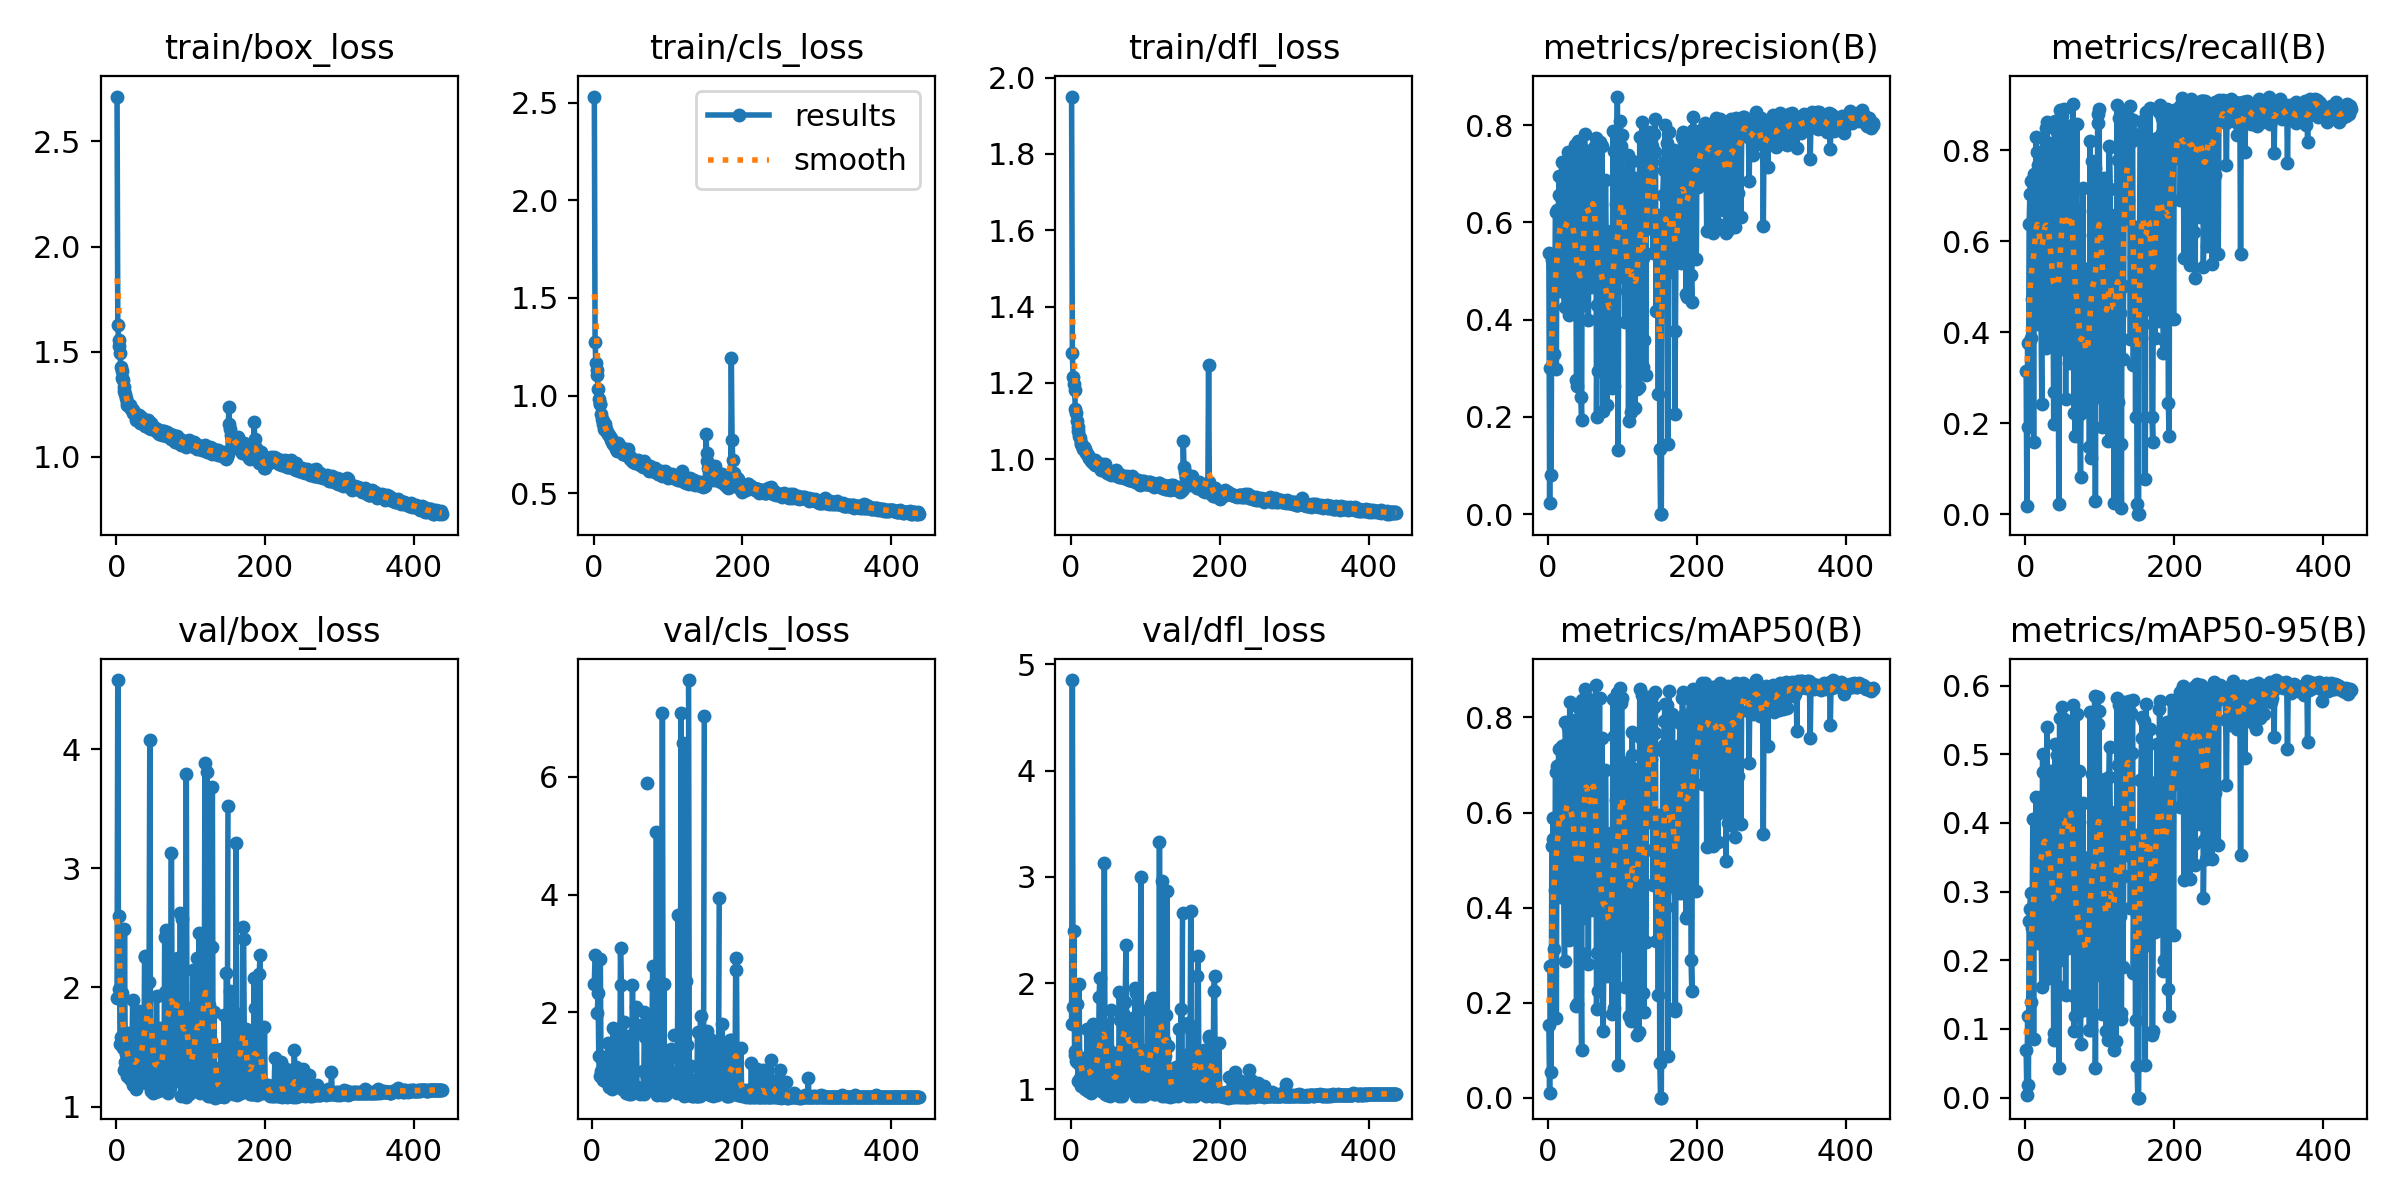

The file beside this chart, header and first rows:
epoch, time, train/box_loss, train/cls_loss, train/dfl_loss, metrics/precision(B), metrics/recall(B), metrics/mAP50(B), metrics/mAP50-95(B), val/box_loss, val/cls_loss, val/dfl_loss, lr/pg0, lr/pg1, lr/pg2
1, 26.58, 2.714, 2.531, 1.951, 0.5365, 0.3153, 0.1537, 0.06936, 1.914, inf, 1.611, 0.000343, 0.000343, 0.000343
2, 44.02, 1.628, 1.276, 1.278, 0.02375, 0.01893, 0.01065, 0.00335, 4.581, inf, 4.853, 0.0006988, 0.0006988, 0.0006988
3, 60.86, 1.554, 1.169, 1.215, 0.2996, 0.376, 0.2775, 0.1183, 1.985, 2.485, 1.775, 0.001053, 0.001053, 0.001053
4, 77.8, 1.525, 1.131, 1.196, 0.08125, 0.1922, 0.05475, 0.01836, 2.596, 2.968, 2.488, 0.001406, 0.001406, 0.001406
5, 94.46, 1.496, 1.104, 1.182, 0.5218, 0.6371, 0.5288, 0.2569, 1.523, inf, 1.364, 0.001418, 0.001418, 0.001418
6, 111.4, 1.427, 1.031, 1.13, 0.5094, 0.7028, 0.5444, 0.2748, 1.583, inf, 1.323, 0.001415, 0.001415, 0.001415
7, 128.2, 1.408, 0.9812, 1.122, 0.5081, 0.732, 0.5883, 0.2984, 1.525, 1.986, 1.264, 0.001412, 0.001412, 0.001412
8, 145, 1.376, 0.9552, 1.1, 0.3287, 0.3866, 0.3126, 0.139, 1.954, 2.332, 1.799, 0.001409, 0.001409, 0.001409
9, 161.6, 1.366, 0.9549, 1.083, 0.4738, 0.4734, 0.4368, 0.2465, 1.495, 1.251, 1.252, 0.001406, 0.001406, 0.001406
10, 178.5, 1.33, 0.9033, 1.074, 0.6212, 0.7366, 0.6845, 0.4052, 1.31, 0.9234, 1.08, 0.001404, 0.001404, 0.001404
11, 195.1, 1.312, 0.8807, 1.06, 0.2988, 0.1579, 0.167, 0.08501, 2.488, 2.903, 1.992, 0.001401, 0.001401, 0.001401
12, 211.7, 1.299, 0.8698, 1.055, 0.6253, 0.747, 0.697, 0.4053, 1.37, 0.9956, 1.11, 0.001398, 0.001398, 0.001398
13, 228.5, 1.278, 0.8556, 1.042, 0.4846, 0.4883, 0.4543, 0.2647, 1.438, 1.244, 1.252, 0.001395, 0.001395, 0.001395
14, 245.2, 1.261, 0.8293, 1.039, 0.6567, 0.8291, 0.7333, 0.4378, 1.257, 1.002, 1.028, 0.001392, 0.001392, 0.001392
15, 261.8, 1.248, 0.8557, 1.035, 0.6948, 0.7954, 0.6999, 0.3823, 1.345, 0.8542, 1.058, 0.001389, 0.001389, 0.001389
16, 278.5, 1.244, 0.8232, 1.027, 0.4594, 0.4173, 0.4231, 0.2253, 1.62, 1.239, 1.297, 0.001387, 0.001387, 0.001387
17, 295.1, 1.242, 0.8265, 1.031, 0.6301, 0.7672, 0.69, 0.3904, 1.333, 0.8293, 1.047, 0.001384, 0.001384, 0.001384
18, 311.8, 1.245, 0.8116, 1.026, 0.6083, 0.6354, 0.6096, 0.3478, 1.321, 0.8573, 1.067, 0.001381, 0.001381, 0.001381
19, 328.4, 1.239, 0.8038, 1.026, 0.7241, 0.7911, 0.7403, 0.4357, 1.232, 0.8527, 1.007, 0.001378, 0.001378, 0.001378
20, 345, 1.227, 0.8025, 1.015, 0.5785, 0.5357, 0.5789, 0.3507, 1.268, 0.881, 1.046, 0.001375, 0.001375, 0.001375
21, 361.6, 1.227, 0.7989, 1.019, 0.4593, 0.4307, 0.4353, 0.2547, 1.461, 1.474, 1.249, 0.001372, 0.001372, 0.001372
22, 378.1, 1.222, 0.788, 1.013, 0.4257, 0.2411, 0.2867, 0.1618, 1.893, inf, 1.564, 0.00137, 0.00137, 0.00137
23, 394.7, 1.211, 0.7826, 1.011, 0.7143, 0.8277, 0.7909, 0.501, 1.179, 0.7371, 0.9845, 0.001367, 0.001367, 0.001367
24, 411.4, 1.208, 0.7725, 1.003, 0.6639, 0.7356, 0.7443, 0.4738, 1.225, 0.7466, 0.9924, 0.001364, 0.001364, 0.001364
25, 428, 1.207, 0.7605, 1.003, 0.5004, 0.4257, 0.4802, 0.282, 1.425, 1.248, 1.278, 0.001361, 0.001361, 0.001361
26, 444.6, 1.191, 0.754, 1.001, 0.6718, 0.75, 0.7335, 0.4427, 1.212, 0.7982, 1.001, 0.001358, 0.001358, 0.001358
27, 461.3, 1.175, 0.7463, 0.9952, 0.7449, 0.8486, 0.7803, 0.4778, 1.148, 0.6927, 0.9696, 0.001355, 0.001355, 0.001355
28, 477.8, 1.191, 0.7605, 0.9964, 0.4088, 0.365, 0.3309, 0.1727, 1.789, 1.737, 1.532, 0.001353, 0.001353, 0.001353
29, 494.4, 1.195, 0.7508, 0.9944, 0.7079, 0.8626, 0.8321, 0.5402, 1.186, 0.7318, 0.9808, 0.00135, 0.00135, 0.00135
30, 511.1, 1.172, 0.7255, 0.9908, 0.4273, 0.387, 0.358, 0.1861, 1.805, 1.702, 1.615, 0.001347, 0.001347, 0.001347
31, 527.7, 1.199, 0.7423, 0.996, 0.7241, 0.7973, 0.7615, 0.4642, 1.219, 0.7623, 1.009, 0.001344, 0.001344, 0.001344
32, 544.4, 1.16, 0.7173, 0.985, 0.5909, 0.6254, 0.5866, 0.338, 1.361, 1.037, 1.098, 0.001341, 0.001341, 0.001341
33, 561, 1.19, 0.7582, 0.9975, 0.5326, 0.4932, 0.5098, 0.295, 1.416, 1.071, 1.144, 0.001338, 0.001338, 0.001338
34, 577.6, 1.165, 0.7319, 0.993, 0.7358, 0.8156, 0.7942, 0.476, 1.221, 0.7633, 1.005, 0.001336, 0.001336, 0.001336
35, 594.2, 1.186, 0.7395, 0.9904, 0.4601, 0.4129, 0.3975, 0.2078, 1.762, 1.471, 1.52, 0.001333, 0.001333, 0.001333
36, 610.8, 1.164, 0.7223, 0.9894, 0.7597, 0.6103, 0.714, 0.4326, 1.21, 0.7517, 1.002, 0.00133, 0.00133, 0.00133
37, 627.3, 1.161, 0.7184, 0.9844, 0.6026, 0.556, 0.5801, 0.3487, 1.293, 0.8828, 1.067, 0.001327, 0.001327, 0.001327
38, 643.9, 1.164, 0.7248, 0.9851, 0.2749, 0.1982, 0.1933, 0.09377, 2.266, 3.086, 1.873, 0.001324, 0.001324, 0.001324
39, 660.4, 1.148, 0.7022, 0.9762, 0.2645, 0.2678, 0.1964, 0.08374, 2.258, 2.469, 2.053, 0.001321, 0.001321, 0.001321
40, 677, 1.151, 0.6988, 0.972, 0.7683, 0.863, 0.8224, 0.5149, 1.196, 0.7041, 0.9883, 0.001319, 0.001319, 0.001319
41, 693.6, 1.151, 0.6992, 0.9845, 0.4711, 0.443, 0.4367, 0.2344, 1.607, 1.497, 1.486, 0.001316, 0.001316, 0.001316
42, 710.2, 1.177, 0.7275, 0.9869, 0.6996, 0.8388, 0.7955, 0.4995, 1.2, 0.7222, 1.003, 0.001313, 0.001313, 0.001313
43, 726.6, 1.147, 0.7046, 0.9817, 0.4895, 0.3594, 0.4089, 0.2299, 1.602, 1.84, 1.301, 0.00131, 0.00131, 0.00131
44, 743.1, 1.139, 0.6976, 0.9775, 0.2412, 0.3625, 0.305, 0.1629, 2.041, inf, 1.612, 0.001307, 0.001307, 0.001307
45, 759.5, 1.147, 0.7139, 0.9812, 0.193, 0.02338, 0.09946, 0.04321, 4.08, inf, 3.135, 0.001305, 0.001305, 0.001305
46, 776.1, 1.161, 0.7254, 0.9874, 0.7519, 0.8878, 0.8377, 0.553, 1.129, 0.632, 0.9515, 0.001302, 0.001302, 0.001302
47, 792.8, 1.135, 0.6943, 0.9757, 0.4292, 0.3703, 0.3784, 0.2001, 1.687, 1.589, 1.506, 0.001299, 0.001299, 0.001299
48, 809.4, 1.14, 0.6864, 0.9701, 0.6836, 0.8141, 0.7502, 0.4635, 1.192, 0.7115, 0.981, 0.001296, 0.001296, 0.001296
49, 825.8, 1.134, 0.6737, 0.9638, 0.7824, 0.874, 0.8599, 0.5692, 1.11, 0.6183, 0.9431, 0.001293, 0.001293, 0.001293
50, 842.5, 1.141, 0.6825, 0.9682, 0.5261, 0.4553, 0.4769, 0.2667, 1.585, 1.251, 1.379, 0.00129, 0.00129, 0.00129
51, 859.1, 1.133, 0.6672, 0.9641, 0.6679, 0.6841, 0.7098, 0.4224, 1.233, 0.7725, 1.017, 0.001288, 0.001288, 0.001288
52, 875.6, 1.131, 0.6735, 0.9626, 0.7227, 0.8899, 0.8405, 0.5517, 1.118, 0.6189, 0.9408, 0.001285, 0.001285, 0.001285
53, 892.1, 1.13, 0.6593, 0.9606, 0.7471, 0.8108, 0.8085, 0.5105, 1.139, 0.6663, 0.9631, 0.001282, 0.001282, 0.001282
54, 908.7, 1.118, 0.6593, 0.9586, 0.3992, 0.2537, 0.2812, 0.1501, 1.927, 2.467, 1.747, 0.001279, 0.001279, 0.001279
55, 925.2, 1.132, 0.6679, 0.9667, 0.5998, 0.6144, 0.5948, 0.3667, 1.253, 1.003, 1.03, 0.001276, 0.001276, 0.001276
56, 941.8, 1.121, 0.6566, 0.9628, 0.7293, 0.8245, 0.7984, 0.5085, 1.128, 0.6607, 0.9538, 0.001273, 0.001273, 0.001273
57, 958.3, 1.126, 0.6635, 0.9668, 0.4669, 0.4229, 0.3951, 0.2172, 1.58, 1.683, 1.302, 0.001271, 0.001271, 0.001271
58, 974.9, 1.107, 0.6588, 0.9642, 0.7382, 0.849, 0.8268, 0.546, 1.144, 0.6581, 0.9657, 0.001268, 0.001268, 0.001268
59, 991.4, 1.116, 0.6695, 0.9593, 0.5226, 0.3313, 0.4016, 0.2429, 1.659, 2.094, 1.344, 0.001265, 0.001265, 0.001265
60, 1008, 1.115, 0.6602, 0.9718, 0.6049, 0.708, 0.6688, 0.4151, 1.223, 0.7361, 1.01, 0.001262, 0.001262, 0.001262
... 377 more rows
